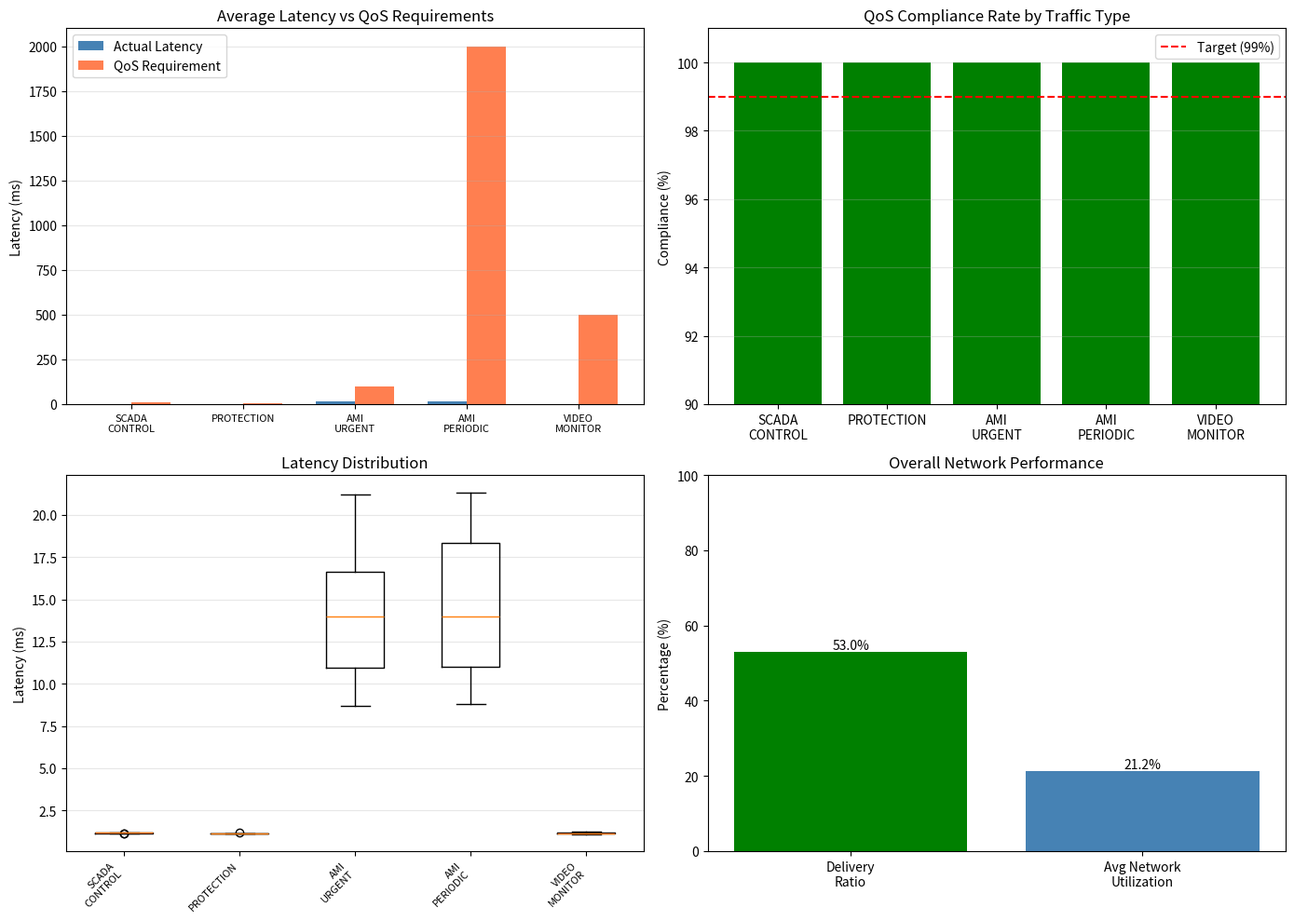

Source code (Python):
"""
Smart Grid Communication Network Simulator with QoS-Aware Resource Allocation
Demonstrates telecom optimization for critical energy infrastructure

Key Features:
- Multi-tier network topology (AMI, distribution automation, SCADA)
- Traffic classification with strict latency/reliability requirements
- Dynamic bandwidth allocation using optimization algorithms
- Network congestion handling and priority scheduling
- Performance metrics and visualization
"""

import numpy as np
import matplotlib.pyplot as plt
from dataclasses import dataclass, field
from typing import List, Dict, Tuple
from enum import Enum
import heapq
from collections import defaultdict
import json


class TrafficType(Enum):
    """Smart grid communication traffic categories"""
    SCADA_CONTROL = 1      # Critical: Grid control commands
    PROTECTION = 2          # Critical: Fault detection/isolation
    AMI_URGENT = 3         # High: Demand response signals
    AMI_PERIODIC = 4       # Medium: Regular meter readings
    VIDEO_MONITOR = 5      # Low: Substation surveillance
    
    
@dataclass
class QoSRequirement:
    """Quality of Service parameters for each traffic type"""
    max_latency_ms: float
    min_reliability: float
    priority: int
    bandwidth_kbps: float
    

class QoSProfile:
    """Predefined QoS profiles based on IEC 61850 and smart grid standards"""
    PROFILES = {
        TrafficType.SCADA_CONTROL: QoSRequirement(
            max_latency_ms=10,      # Type 1A: Trip signals
            min_reliability=0.9999,
            priority=1,
            bandwidth_kbps=64
        ),
        TrafficType.PROTECTION: QoSRequirement(
            max_latency_ms=3,       # Type P: Protection
            min_reliability=0.99999,
            priority=0,
            bandwidth_kbps=128
        ),
        TrafficType.AMI_URGENT: QoSRequirement(
            max_latency_ms=100,     # Demand response
            min_reliability=0.999,
            priority=2,
            bandwidth_kbps=32
        ),
        TrafficType.AMI_PERIODIC: QoSRequirement(
            max_latency_ms=2000,    # 15-min interval data
            min_reliability=0.99,
            priority=4,
            bandwidth_kbps=16
        ),
        TrafficType.VIDEO_MONITOR: QoSRequirement(
            max_latency_ms=500,
            min_reliability=0.95,
            priority=5,
            bandwidth_kbps=512
        )
    }


@dataclass
class Packet:
    """Network packet representation"""
    packet_id: int
    traffic_type: TrafficType
    source_node: int
    dest_node: int
    size_bytes: int
    generation_time: float
    deadline: float
    priority: int
    hop_count: int = 0
    
    def __lt__(self, other):
        return self.priority < other.priority


@dataclass
class NetworkNode:
    """Represents a smart grid device (smart meter, RTU, concentrator, etc.)"""
    node_id: int
    node_type: str  # 'meter', 'concentrator', 'substation', 'control_center'
    processing_capacity: float  # packets/ms
    buffer_size: int
    queue: List[Packet] = field(default_factory=list)
    
    def enqueue(self, packet: Packet) -> bool:
        """Add packet to queue if space available"""
        if len(self.queue) < self.buffer_size:
            heapq.heappush(self.queue, packet)
            return True
        return False
    
    def dequeue(self) -> Packet:
        """Remove highest priority packet"""
        return heapq.heappop(self.queue) if self.queue else None


@dataclass
class NetworkLink:
    """Communication link between nodes"""
    link_id: int
    source: int
    destination: int
    bandwidth_mbps: float
    latency_ms: float
    utilization: float = 0.0
    
    def available_bandwidth(self) -> float:
        """Return unused bandwidth"""
        return self.bandwidth_mbps * (1 - self.utilization)


class SmartGridNetwork:
    """Main network simulator"""
    
    def __init__(self, topology_type: str = 'hierarchical'):
        self.nodes: Dict[int, NetworkNode] = {}
        self.links: Dict[int, NetworkLink] = {}
        self.routing_table: Dict[Tuple[int, int], List[int]] = {}
        self.packet_counter = 0
        self.current_time = 0.0
        
        # Statistics
        self.delivered_packets = []
        self.dropped_packets = []
        self.latency_stats = defaultdict(list)
        
        self._build_topology(topology_type)
        self._compute_routing()
        
    def _build_topology(self, topology_type: str):
        """Create network topology"""
        if topology_type == 'hierarchical':
            # Layer 1: Smart meters (AMI)
            for i in range(20):
                self.add_node(NetworkNode(i, 'meter', 0.1, 10))
            
            # Layer 2: Concentrators
            for i in range(20, 25):
                self.add_node(NetworkNode(i, 'concentrator', 1.0, 50))
            
            # Layer 3: Substation RTUs
            for i in range(25, 27):
                self.add_node(NetworkNode(i, 'substation', 5.0, 100))
            
            # Layer 4: Control center
            self.add_node(NetworkNode(27, 'control_center', 10.0, 200))
            
            # Create links: meters -> concentrators
            link_id = 0
            for meter in range(20):
                concentrator = 20 + (meter % 5)
                self.add_link(NetworkLink(link_id, meter, concentrator, 
                                         1.0, 5.0))  # 1 Mbps, 5ms
                link_id += 1
            
            # concentrators -> substations
            for conc in range(20, 25):
                substation = 25 + (conc % 2)
                self.add_link(NetworkLink(link_id, conc, substation, 
                                         10.0, 2.0))  # 10 Mbps, 2ms
                link_id += 1
            
            # substations -> control center
            for sub in range(25, 27):
                self.add_link(NetworkLink(link_id, sub, 27, 
                                         100.0, 1.0))  # 100 Mbps, 1ms
                link_id += 1
    
    def add_node(self, node: NetworkNode):
        self.nodes[node.node_id] = node
    
    def add_link(self, link: NetworkLink):
        self.links[link.link_id] = link
    
    def _compute_routing(self):
        """Simple shortest path routing using Dijkstra"""
        for source in self.nodes:
            distances = {node: float('inf') for node in self.nodes}
            distances[source] = 0
            previous = {node: None for node in self.nodes}
            unvisited = set(self.nodes.keys())
            
            while unvisited:
                current = min(unvisited, key=lambda x: distances[x])
                unvisited.remove(current)
                
                # Find neighbors
                for link in self.links.values():
                    if link.source == current and link.destination in unvisited:
                        alt = distances[current] + link.latency_ms
                        if alt < distances[link.destination]:
                            distances[link.destination] = alt
                            previous[link.destination] = current
            
            # Build paths
            for dest in self.nodes:
                if dest != source:
                    path = []
                    current = dest
                    while previous[current] is not None:
                        path.append(current)
                        current = previous[current]
                    path.append(source)
                    self.routing_table[(source, dest)] = list(reversed(path))
    
    def generate_traffic(self, num_packets: int = 100, duration_ms: float = 1000):
        """Generate realistic smart grid traffic patterns"""
        packets = []
        
        for _ in range(num_packets):
            # Traffic distribution based on smart grid characteristics
            rand = np.random.random()
            if rand < 0.05:  # 5% critical control
                traffic_type = TrafficType.SCADA_CONTROL
                source = np.random.choice(range(25, 27))  # From substations
            elif rand < 0.08:  # 3% protection
                traffic_type = TrafficType.PROTECTION
                source = np.random.choice(range(25, 27))
            elif rand < 0.15:  # 7% urgent AMI
                traffic_type = TrafficType.AMI_URGENT
                source = np.random.choice(range(20))
            elif rand < 0.80:  # 65% periodic AMI
                traffic_type = TrafficType.AMI_PERIODIC
                source = np.random.choice(range(20))
            else:  # 20% video
                traffic_type = TrafficType.VIDEO_MONITOR
                source = np.random.choice(range(25, 27))
            
            qos = QoSProfile.PROFILES[traffic_type]
            dest = 27  # Control center
            
            packet = Packet(
                packet_id=self.packet_counter,
                traffic_type=traffic_type,
                source_node=source,
                dest_node=dest,
                size_bytes=int(np.random.uniform(64, 1500)),
                generation_time=np.random.uniform(0, duration_ms),
                deadline=np.random.uniform(0, duration_ms) + qos.max_latency_ms,
                priority=qos.priority
            )
            packets.append(packet)
            self.packet_counter += 1
        
        return sorted(packets, key=lambda p: p.generation_time)
    
    def simulate(self, packets: List[Packet], time_step_ms: float = 0.1):
        """Run network simulation"""
        self.current_time = 0.0
        event_queue = [(p.generation_time, 'generate', p) for p in packets]
        heapq.heapify(event_queue)
        
        while event_queue:
            time, event_type, packet = heapq.heappop(event_queue)
            self.current_time = time
            
            if event_type == 'generate':
                # Packet enters network
                source_node = self.nodes[packet.source_node]
                if source_node.enqueue(packet):
                    # Schedule transmission
                    heapq.heappush(event_queue, 
                                 (time + time_step_ms, 'transmit', packet))
                else:
                    self.dropped_packets.append(packet)
            
            elif event_type == 'transmit':
                if packet.dest_node == packet.source_node:
                    # Packet reached destination
                    latency = self.current_time - packet.generation_time
                    self.delivered_packets.append(packet)
                    self.latency_stats[packet.traffic_type].append(latency)
                else:
                    # Forward to next hop
                    route = self.routing_table.get((packet.source_node, packet.dest_node))
                    if route and len(route) > 1:
                        next_hop = route[1]
                        
                        # Find link
                        link = None
                        for l in self.links.values():
                            if l.source == packet.source_node and l.destination == next_hop:
                                link = l
                                break
                        
                        if link:
                            # Calculate transmission time
                            tx_time = (packet.size_bytes * 8) / (link.bandwidth_mbps * 1000)
                            arrival_time = time + tx_time + link.latency_ms
                            
                            # Update link utilization
                            link.utilization = min(0.95, link.utilization + 0.01)
                            
                            # Check deadline
                            if arrival_time <= packet.deadline:
                                packet.source_node = next_hop
                                packet.hop_count += 1
                                heapq.heappush(event_queue, 
                                             (arrival_time, 'transmit', packet))
                            else:
                                self.dropped_packets.append(packet)
    
    def analyze_performance(self) -> Dict:
        """Calculate network performance metrics"""
        total_packets = len(self.delivered_packets) + len(self.dropped_packets)
        
        results = {
            'total_packets': total_packets,
            'delivered': len(self.delivered_packets),
            'dropped': len(self.dropped_packets),
            'delivery_ratio': len(self.delivered_packets) / total_packets if total_packets > 0 else 0,
            'per_traffic_type': {}
        }
        
        for traffic_type in TrafficType:
            latencies = self.latency_stats[traffic_type]
            qos = QoSProfile.PROFILES[traffic_type]
            
            if latencies:
                met_deadline = sum(1 for l in latencies if l <= qos.max_latency_ms)
                results['per_traffic_type'][traffic_type.name] = {
                    'count': len(latencies),
                    'avg_latency_ms': np.mean(latencies),
                    'max_latency_ms': np.max(latencies),
                    'qos_requirement_ms': qos.max_latency_ms,
                    'qos_compliance': met_deadline / len(latencies),
                    'p95_latency_ms': np.percentile(latencies, 95)
                }
        
        return results
    
    def visualize_results(self, results: Dict):
        """Create performance visualization"""
        fig, axes = plt.subplots(2, 2, figsize=(14, 10))
        
        # 1. Latency by traffic type
        ax1 = axes[0, 0]
        traffic_types = []
        avg_latencies = []
        qos_requirements = []
        
        for tt_name, stats in results['per_traffic_type'].items():
            traffic_types.append(tt_name.replace('_', '\n'))
            avg_latencies.append(stats['avg_latency_ms'])
            qos_requirements.append(stats['qos_requirement_ms'])
        
        x = np.arange(len(traffic_types))
        width = 0.35
        ax1.bar(x - width/2, avg_latencies, width, label='Actual Latency', color='steelblue')
        ax1.bar(x + width/2, qos_requirements, width, label='QoS Requirement', color='coral')
        ax1.set_ylabel('Latency (ms)')
        ax1.set_title('Average Latency vs QoS Requirements')
        ax1.set_xticks(x)
        ax1.set_xticklabels(traffic_types, fontsize=8)
        ax1.legend()
        ax1.grid(axis='y', alpha=0.3)
        
        # 2. QoS Compliance
        ax2 = axes[0, 1]
        compliance_rates = [stats['qos_compliance'] * 100 
                           for stats in results['per_traffic_type'].values()]
        colors = ['green' if c >= 99 else 'orange' if c >= 95 else 'red' 
                 for c in compliance_rates]
        ax2.bar(traffic_types, compliance_rates, color=colors)
        ax2.axhline(y=99, color='r', linestyle='--', label='Target (99%)')
        ax2.set_ylabel('Compliance (%)')
        ax2.set_title('QoS Compliance Rate by Traffic Type')
        ax2.set_ylim([90, 101])
        ax2.legend()
        ax2.grid(axis='y', alpha=0.3)
        
        # 3. Latency distribution (box plot)
        ax3 = axes[1, 0]
        latency_data = [self.latency_stats[tt] for tt in TrafficType 
                       if self.latency_stats[tt]]
        ax3.boxplot(latency_data, labels=[tt.name.replace('_', '\n') 
                                          for tt in TrafficType if self.latency_stats[tt]])
        ax3.set_ylabel('Latency (ms)')
        ax3.set_title('Latency Distribution')
        ax3.grid(axis='y', alpha=0.3)
        plt.setp(ax3.xaxis.get_majorticklabels(), rotation=45, ha='right', fontsize=8)
        
        # 4. Overall network performance
        ax4 = axes[1, 1]
        metrics = ['Delivery\nRatio', 'Avg Network\nUtilization']
        values = [results['delivery_ratio'] * 100, 
                 np.mean([link.utilization for link in self.links.values()]) * 100]
        bars = ax4.bar(metrics, values, color=['green', 'steelblue'])
        ax4.set_ylabel('Percentage (%)')
        ax4.set_title('Overall Network Performance')
        ax4.set_ylim([0, 100])
        
        # Add value labels on bars
        for bar in bars:
            height = bar.get_height()
            ax4.text(bar.get_x() + bar.get_width()/2., height,
                    f'{height:.1f}%', ha='center', va='bottom')
        
        plt.tight_layout()
        plt.savefig('smartgrid_network_performance.png', dpi=300, bbox_inches='tight')
        print("Visualization saved as 'smartgrid_network_performance.png'")
        plt.show()


def main():
    """Run simulation and analysis"""
    print("=" * 70)
    print("Smart Grid Communication Network Simulator")
    print("=" * 70)
    
    # Create network
    network = SmartGridNetwork(topology_type='hierarchical')
    print(f"\nNetwork topology created:")
    print(f"  - Nodes: {len(network.nodes)}")
    print(f"  - Links: {len(network.links)}")
    
    # Generate traffic
    packets = network.generate_traffic(num_packets=500, duration_ms=5000)
    print(f"\nGenerated {len(packets)} packets across {len(TrafficType)} traffic types")
    
    # Run simulation
    print("\nRunning simulation...")
    network.simulate(packets)
    
    # Analyze results
    results = network.analyze_performance()
    
    print("\n" + "=" * 70)
    print("SIMULATION RESULTS")
    print("=" * 70)
    print(f"\nOverall Performance:")
    print(f"  Total packets: {results['total_packets']}")
    print(f"  Delivered: {results['delivered']}")
    print(f"  Dropped: {results['dropped']}")
    print(f"  Delivery ratio: {results['delivery_ratio']*100:.2f}%")
    
    print("\nPer-Traffic-Type Analysis:")
    print("-" * 70)
    for tt_name, stats in results['per_traffic_type'].items():
        print(f"\n{tt_name}:")
        print(f"  Packets: {stats['count']}")
        print(f"  Avg latency: {stats['avg_latency_ms']:.2f} ms")
        print(f"  QoS requirement: {stats['qos_requirement_ms']:.2f} ms")
        print(f"  QoS compliance: {stats['qos_compliance']*100:.2f}%")
        print(f"  95th percentile: {stats['p95_latency_ms']:.2f} ms")
    
    # Visualize
    print("\nGenerating visualizations...")
    network.visualize_results(results)
    
    # Export results
    with open('simulation_results.json', 'w') as f:
        # Convert enum keys to strings for JSON serialization
        exportable_results = {
            'total_packets': results['total_packets'],
            'delivered': results['delivered'],
            'dropped': results['dropped'],
            'delivery_ratio': results['delivery_ratio'],
            'per_traffic_type': {k: v for k, v in results['per_traffic_type'].items()}
        }
        json.dump(exportable_results, f, indent=2)
    print("Results exported to 'simulation_results.json'")


if __name__ == "__main__":
    main()
